Run: headless pygame with SDL's dummy video driver; simulated clock (each Clock.tick advances the game by its frame time, no real sleeping); random seed 0; keys injected as events and as key.get_pressed() state; no mouse input.
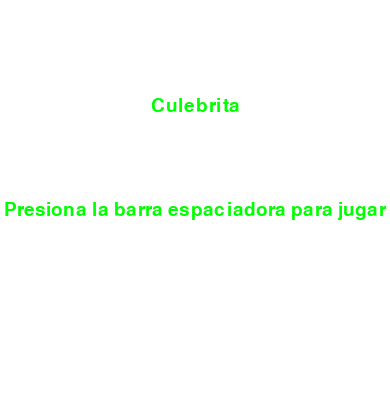
Frame 1 of 4 · flips 1–60 · no input
Frame 2 of 4 · flips 61–180 · tapped SPACE, RETURN · held RIGHT (→), D · screen unchanged from frame 1, image omitted
Frame 3 of 4 · flips 181–300 · held DOWN (↓), S · screen unchanged from frame 2, image omitted
Frame 4 of 4 · flips 301–420 · held LEFT (←), A, UP (↑), W · screen unchanged from frame 3, image omitted

The pygame program that drew these frames:

import pygame
import random
import sys

# Inicializar pygame
pygame.init()

#(O(1))  ----- TODAS LAS VARIABLES

# Definir colores
BLANCO = (255, 255, 255)
GRIS = (169, 169, 169)
GRIS_CLARO = (211, 211, 211)
NEGRO = (0, 0, 0)

GREEN = (0, 255, 0)

# Configuración de la pantalla
ANCHO = 390
ALTO = 420
TAMANO_CELDA = 30
FILAS = 13
COLUMNAS = 13

WIDTH, HEIGHT = 390, 420
screen = pygame.display.set_mode((WIDTH, HEIGHT))
pygame.display.set_caption("Culebrita")

font = pygame.font.Font(None, 28)

# O(1) HASTA ACA

def draw_text(text, x, y, color):
    text_surface = font.render(text, True, color)
    text_rect = text_surface.get_rect()
    text_rect.center = (x, y)
    screen.blit(text_surface, text_rect)

def main_menu():
    while True:
        for event in pygame.event.get():
            if event.type == pygame.QUIT:
                pygame.quit()
                sys.exit()
            if event.type == pygame.KEYDOWN:
                if event.key == pygame.K_SPACE:
                # Iniciar el juego cuando se presiona la barra espaciadora
                    juego()

    # Dibujar el fondo del menú
        screen.fill(BLANCO)

        # Dibujar el título
        draw_text("Culebrita", WIDTH // 2, HEIGHT // 4, GREEN)

        # Instrucciones
        draw_text("Presiona la barra espaciadora para jugar", WIDTH // 2, HEIGHT // 2, GREEN)

        pygame.display.flip()

# Inicializar pantalla
pantalla = pygame.display.set_mode((ANCHO, ALTO))
pygame.display.set_caption("Juego de la Serpiente")

# Función para dibujar la cuadrícula
def dibujar_cuadricula():
    for fila in range(FILAS):
        for columna in range(COLUMNAS):
            pygame.draw.rect(pantalla, GRIS, (columna * TAMANO_CELDA, fila * TAMANO_CELDA, TAMANO_CELDA, TAMANO_CELDA), 1)

# O(N) generar_posicion_manzana ------ 

def generar_posicion_manzana(serpiente):
    while True:
        posibles_posiciones = [(x, y) for x in range(COLUMNAS) for y in range(FILAS)]
        posibles_posiciones = [pos for pos in posibles_posiciones if pos not in serpiente]
        if posibles_posiciones:
            return random.choice(posibles_posiciones)
    
# Función principal del juego
def juego():
    cabeza_x = COLUMNAS // 2
    cabeza_y = FILAS // 2
    serpiente = [(cabeza_x, cabeza_y), (cabeza_x , cabeza_y+1), (cabeza_x , cabeza_y+2)]
    direccion = None

    manzana_x, manzana_y = 9,3

    puntuacion = 0  # Inicializar la puntuación
    
    perdido = False
 
    while not perdido:
        for event in pygame.event.get():
            if event.type == pygame.QUIT:
                pygame.quit()
                quit()

        keys = pygame.key.get_pressed()
        if direccion is None:
            # Esperar a que el jugador presione una tecla para comenzar a mover la serpiente
            if any(keys):
                if keys[pygame.K_LEFT]:
                    direccion = 'izquierda'
                elif keys[pygame.K_RIGHT]:
                    direccion = 'derecha'
                elif keys[pygame.K_UP]:
                    direccion = 'arriba'
               
                
        else:
            # Movimiento de la serpiente después de comenzar el juego
            if keys[pygame.K_LEFT] and direccion != 'derecha':
                direccion = 'izquierda'
            elif keys[pygame.K_RIGHT] and direccion != 'izquierda':
                direccion = 'derecha'
            elif keys[pygame.K_UP] and direccion != 'abajo':
                direccion = 'arriba'
            elif keys[pygame.K_DOWN] and direccion != 'arriba':
                direccion = 'abajo'
            elif keys[pygame.K_SPACE]:
                direccion = None

            if direccion == 'izquierda':
                cabeza_x -= 1
            elif direccion == 'derecha':
                cabeza_x += 1
            elif direccion == 'arriba':
                cabeza_y -= 1
            elif direccion == 'abajo':
                cabeza_y += 1
            
            # Verificar colisión con los bordes
            if cabeza_x < 0 or cabeza_x >= COLUMNAS or cabeza_y < 0 or cabeza_y >= FILAS:
                perdido = True            

            # Verificar colisión con la serpiente
            if (cabeza_x, cabeza_y) in serpiente[1:]:
                perdido = True

            serpiente.insert(0, (cabeza_x, cabeza_y))

            # Comer la manzana
            if cabeza_x == manzana_x and cabeza_y == manzana_y:
                manzana_x, manzana_y = generar_posicion_manzana(serpiente)
                puntuacion += 1  # Incrementar la puntuación
            else:
                serpiente.pop()

        # Dibujar fondo
        pantalla.fill(BLANCO)

        # Dibujar serpiente
        for segmento in serpiente:
            if segmento == serpiente[0]:
                pygame.draw.ellipse(pantalla, GRIS, (segmento[0] * TAMANO_CELDA, segmento[1] * TAMANO_CELDA, TAMANO_CELDA, TAMANO_CELDA))
            else:
                pygame.draw.ellipse(pantalla, GRIS_CLARO, (segmento[0] * TAMANO_CELDA, segmento[1] * TAMANO_CELDA, TAMANO_CELDA, TAMANO_CELDA))
        # Dibujar manzana
        pygame.draw.rect(pantalla, NEGRO, (manzana_x * TAMANO_CELDA, manzana_y * TAMANO_CELDA, TAMANO_CELDA, TAMANO_CELDA))

        # Dibujar cuadrícula
        dibujar_cuadricula()

        # Mostrar puntuación en la pantalla
        fuente = pygame.font.Font(None, 36)
        texto_puntuacion = fuente.render(f"Puntuación: {puntuacion}", True, NEGRO)
        pantalla.blit(texto_puntuacion, (10, 395))

        pygame.display.update()
        pygame.time.delay(90)

    #Mostrar mensaje de "¡Perdiste!" en la pantalla
    pantalla.fill(BLANCO)
    fuente = pygame.font.Font(None, 36)
    mensaje = fuente.render("¡Perdiste!", True, NEGRO)
    mensaje2 = fuente.render("que maloooo", True, NEGRO)
    texto_puntuacion = fuente.render(f"Puntuación final: {puntuacion}", True, NEGRO)
    pantalla.blit(mensaje, (ANCHO // 2 - mensaje.get_width() // 2, ALTO // 2 - mensaje.get_height() // 2))
    pantalla.blit(mensaje2, (ANCHO // 2 - mensaje2.get_width() // 2, ALTO // 2 - mensaje2.get_height() // 2 + mensaje.get_height()))
    pantalla.blit(texto_puntuacion, (ANCHO // 2 - texto_puntuacion.get_width() // 2, ALTO // 2 + mensaje.get_height() + mensaje2.get_height()))
    pygame.display.update()
    pygame.time.delay(2000)  # Esperar 2 segundos antes de salir

main_menu()
